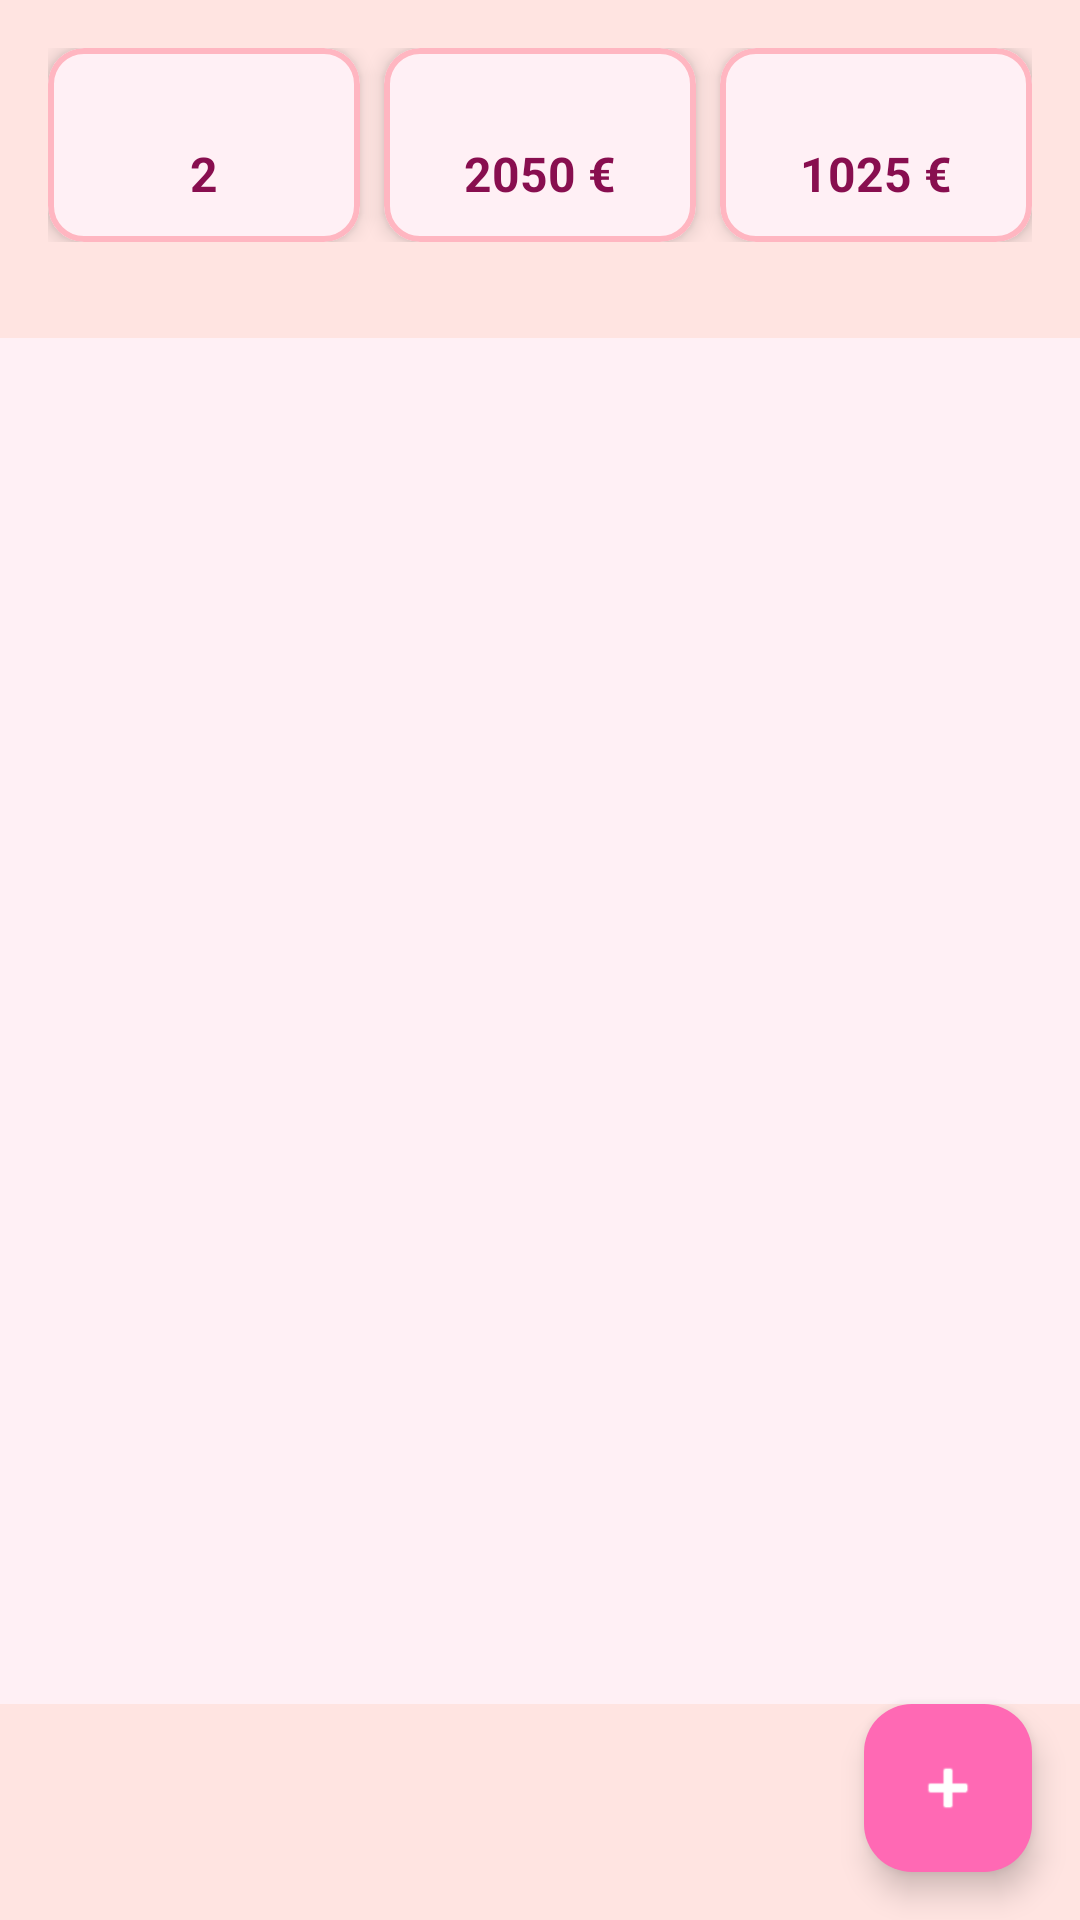

Produce the Android XML layout that renders to this screen, including the resource entries it uses.
<!-- AndroidManifest.xml: application theme Theme.GraphQLTP -->
<!-- res/layout/activity_main.xml -->
<androidx.constraintlayout.widget.ConstraintLayout
    xmlns:android="http://schemas.android.com/apk/res/android"
    xmlns:app="http://schemas.android.com/apk/res-auto"
    android:layout_width="match_parent"
    android:layout_height="match_parent"
    android:background="#FFE4E1"> 

    
    <LinearLayout
        android:id="@+id/statsLayout"
        android:layout_width="match_parent"
        android:layout_height="wrap_content"
        android:orientation="horizontal"
        android:padding="16dp"
        app:layout_constraintTop_toTopOf="parent"
        app:layout_constraintStart_toStartOf="parent"
        app:layout_constraintEnd_toEndOf="parent">

        
        <com.google.android.material.card.MaterialCardView
            android:layout_width="0dp"
            android:layout_height="wrap_content"
            android:layout_weight="1"
            android:layout_marginEnd="8dp"
            app:cardCornerRadius="12dp"
            app:cardElevation="4dp"
            app:strokeColor="#FFB6C1"
            app:strokeWidth="2dp"
            app:cardBackgroundColor="#FFF0F5"> 

            <LinearLayout
                android:layout_width="match_parent"
                android:layout_height="wrap_content"
                android:orientation="vertical"
                android:padding="12dp"
                android:gravity="center">

                <TextView
                    android:layout_width="wrap_content"
                    android:layout_height="wrap_content"
                    android:text=""
                    android:textSize="14sp"
                    android:textColor="#D81B60"
                    android:gravity="center" />

                <TextView
                    android:id="@+id/totalCountText"
                    android:layout_width="wrap_content"
                    android:layout_height="wrap_content"
                    android:text="2"
                    android:textSize="16sp"
                    android:textColor="#880E4F"
                    android:textStyle="bold"
                    android:gravity="center" />
            </LinearLayout>
        </com.google.android.material.card.MaterialCardView>

        
        <com.google.android.material.card.MaterialCardView
            android:layout_width="0dp"
            android:layout_height="wrap_content"
            android:layout_weight="1"
            android:layout_marginEnd="8dp"
            app:cardCornerRadius="12dp"
            app:cardElevation="4dp"
            app:strokeColor="#FFB6C1"
            app:strokeWidth="2dp"
            app:cardBackgroundColor="#FFF0F5">

            <LinearLayout
                android:layout_width="match_parent"
                android:layout_height="wrap_content"
                android:orientation="vertical"
                android:padding="12dp"
                android:gravity="center">

                <TextView
                    android:layout_width="wrap_content"
                    android:layout_height="wrap_content"
                    android:text=""
                    android:textSize="14sp"
                    android:textColor="#D81B60"
                    android:gravity="center" />

                <TextView
                    android:id="@+id/totalSumText"
                    android:layout_width="wrap_content"
                    android:layout_height="wrap_content"
                    android:text="2050 €"
                    android:textSize="16sp"
                    android:textColor="#880E4F"
                    android:textStyle="bold"
                    android:gravity="center" />
            </LinearLayout>
        </com.google.android.material.card.MaterialCardView>

        
        <com.google.android.material.card.MaterialCardView
            android:layout_width="0dp"
            android:layout_height="wrap_content"
            android:layout_weight="1"
            app:cardCornerRadius="12dp"
            app:cardElevation="4dp"
            app:strokeColor="#FFB6C1"
            app:strokeWidth="2dp"
            app:cardBackgroundColor="#FFF0F5">

            <LinearLayout
                android:layout_width="match_parent"
                android:layout_height="wrap_content"
                android:orientation="vertical"
                android:padding="12dp"
                android:gravity="center">

                <TextView
                    android:layout_width="wrap_content"
                    android:layout_height="wrap_content"
                    android:text=""
                    android:textSize="14sp"
                    android:textColor="#D81B60"
                    android:gravity="center" />

                <TextView
                    android:id="@+id/averageText"
                    android:layout_width="wrap_content"
                    android:layout_height="wrap_content"
                    android:text="1025 €"
                    android:textSize="16sp"
                    android:textColor="#880E4F"
                    android:textStyle="bold"
                    android:gravity="center" />
            </LinearLayout>
        </com.google.android.material.card.MaterialCardView>
    </LinearLayout>

    
    <androidx.recyclerview.widget.RecyclerView
        android:id="@+id/comptesRecyclerView"
        android:layout_width="match_parent"
        android:layout_height="0dp"
        android:layout_marginTop="16dp"
        android:background="#FFF0F5"
        app:layout_constraintTop_toBottomOf="@id/statsLayout"
        app:layout_constraintBottom_toTopOf="@id/addCompteButton"
        app:layout_constraintStart_toStartOf="parent"
        app:layout_constraintEnd_toEndOf="parent" />

    
    <com.google.android.material.floatingactionbutton.FloatingActionButton
        android:id="@+id/addCompteButton"
        android:layout_width="wrap_content"
        android:layout_height="wrap_content"
        android:layout_margin="16dp"
        android:backgroundTint="#FF69B4"
        android:contentDescription="Add Account"
        app:srcCompat="@android:drawable/ic_input_add"
        app:tint="#FFFFFF"
        app:layout_constraintBottom_toBottomOf="parent"
        app:layout_constraintEnd_toEndOf="parent" />
</androidx.constraintlayout.widget.ConstraintLayout>
<!-- resources referenced by this layout -->
<resources>
  <style name="Theme.GraphQLTP" parent="Base.Theme.GraphQLTP" />
  <style name="Base.Theme.GraphQLTP" parent="Theme.Material3.DayNight.NoActionBar">
          
          
      </style>
</resources>
